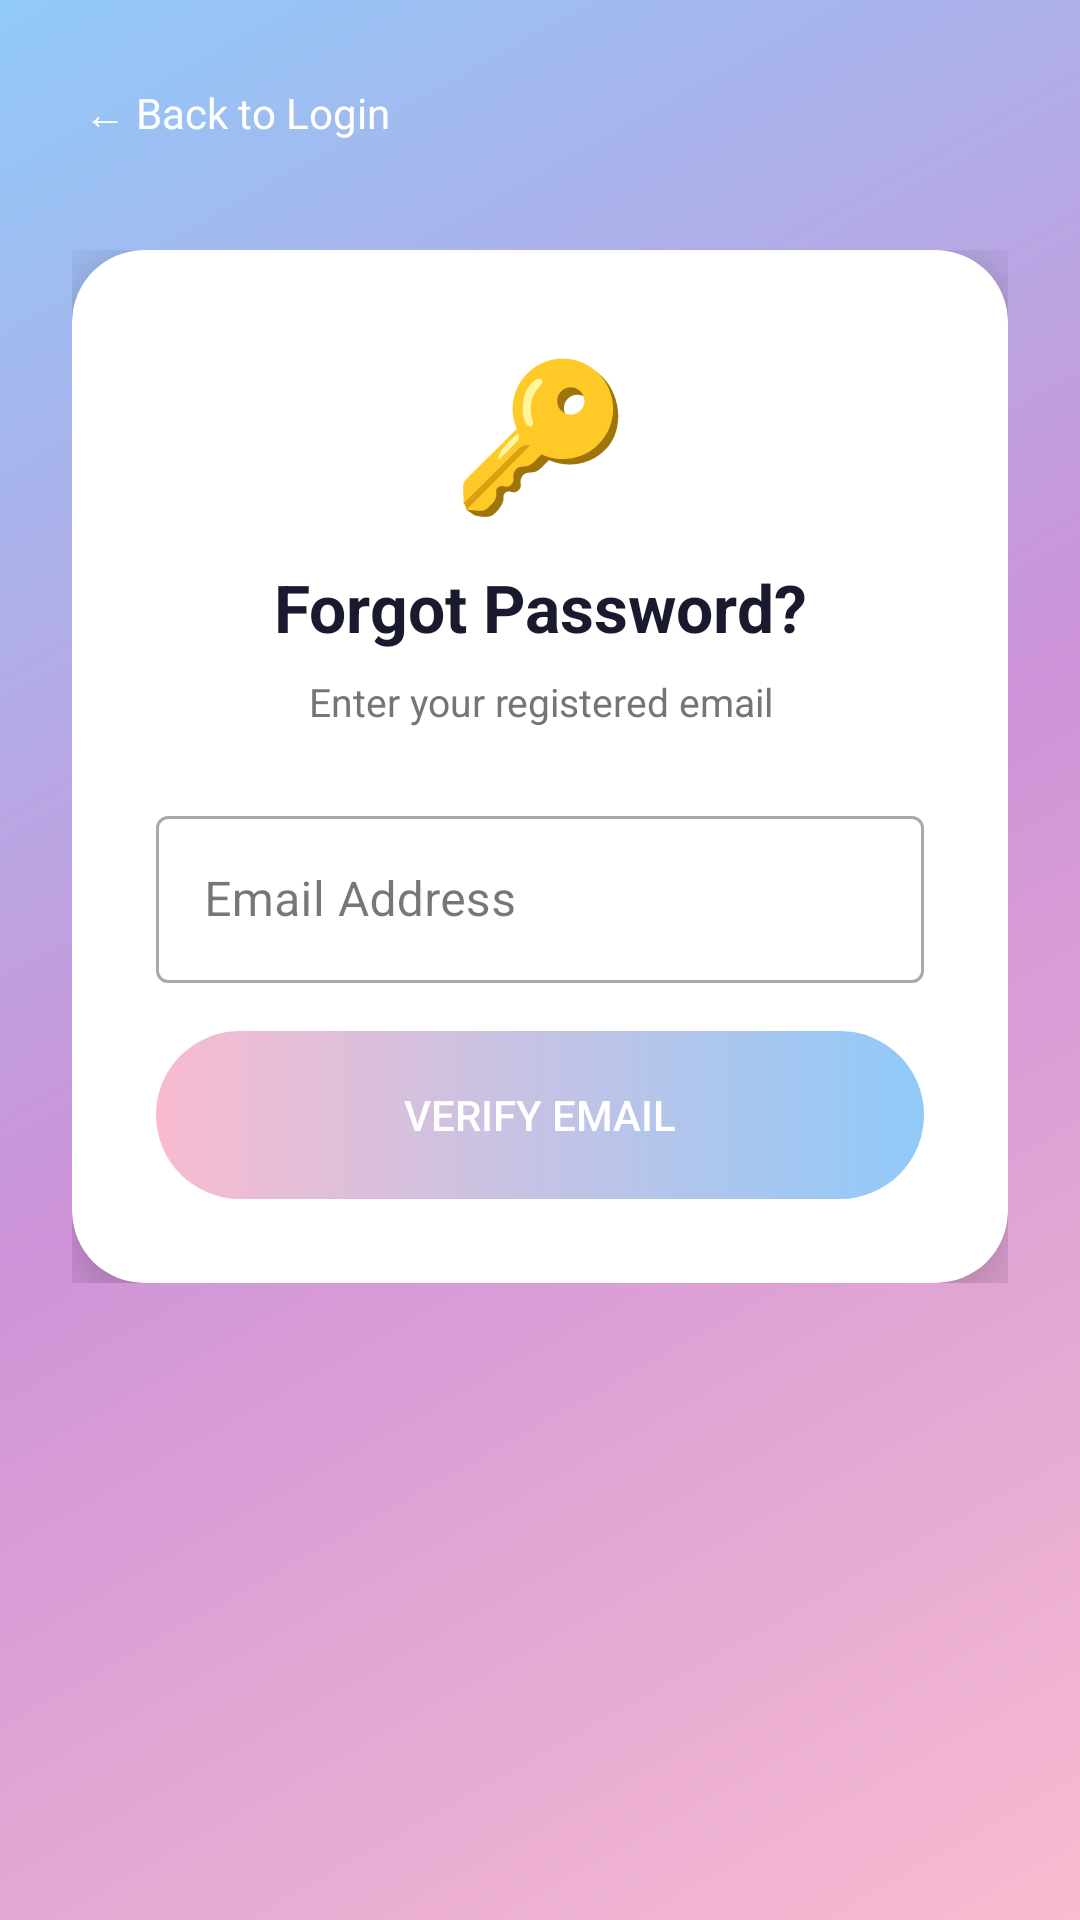

The Android layout XML behind this screen, and the referenced resources:
<!-- AndroidManifest.xml: application theme Theme.MediBloomAppV2 -->
<!-- res/layout/activity_forgot_password.xml -->
<?xml version="1.0" encoding="utf-8"?>
<ScrollView xmlns:android="http://schemas.android.com/apk/res/android"
    xmlns:app="http://schemas.android.com/apk/res-auto"
    android:layout_width="match_parent" android:layout_height="match_parent"
    android:background="@drawable/bg_splash" android:fillViewport="true">

    <LinearLayout android:layout_width="match_parent" android:layout_height="wrap_content"
        android:orientation="vertical" android:padding="24dp"
        android:paddingTop="64dp" android:paddingBottom="40dp">

        <TextView android:id="@+id/tv_back" android:layout_width="wrap_content"
            android:layout_height="wrap_content" android:text="← Back to Login"
            android:textColor="@color/white" android:textSize="14sp"
            android:padding="4dp" android:layout_marginBottom="32dp" />

        
        <LinearLayout android:id="@+id/step_email"
            android:layout_width="match_parent" android:layout_height="wrap_content"
            android:orientation="vertical">
            <androidx.cardview.widget.CardView android:layout_width="match_parent"
                android:layout_height="wrap_content" app:cardCornerRadius="24dp" app:cardElevation="16dp">
                <LinearLayout android:layout_width="match_parent" android:layout_height="wrap_content"
                    android:orientation="vertical" android:padding="28dp">
                    <TextView android:layout_width="match_parent" android:layout_height="wrap_content"
                        android:gravity="center" android:text="🔑" android:textSize="48sp"
                        android:layout_marginBottom="12dp"/>
                    <TextView android:layout_width="match_parent" android:layout_height="wrap_content"
                        android:gravity="center" android:text="Forgot Password?"
                        android:textSize="22sp" android:textStyle="bold"
                        android:textColor="@color/text_primary" android:layout_marginBottom="8dp" />
                    <TextView android:layout_width="match_parent" android:layout_height="wrap_content"
                        android:gravity="center" android:text="Enter your registered email"
                        android:textSize="13sp" android:textColor="@color/text_secondary"
                        android:layout_marginBottom="24dp" />
                    <com.google.android.material.textfield.TextInputLayout
                        android:layout_width="match_parent" android:layout_height="wrap_content"
                        android:layout_marginBottom="16dp" android:hint="Email Address"
                        style="@style/Widget.MaterialComponents.TextInputLayout.OutlinedBox">
                        <com.google.android.material.textfield.TextInputEditText
                            android:id="@+id/et_email" android:layout_width="match_parent"
                            android:layout_height="wrap_content" android:inputType="textEmailAddress" />
                    </com.google.android.material.textfield.TextInputLayout>
                    <com.google.android.material.progressindicator.CircularProgressIndicator
                        android:id="@+id/progress_indicator"
                        android:layout_width="wrap_content" android:layout_height="wrap_content"
                        android:layout_gravity="center" android:layout_marginBottom="8dp"
                        android:visibility="gone" app:indicatorColor="@color/primary_pink" />
                    <Button android:id="@+id/btn_send_reset"
                        android:layout_width="match_parent" android:layout_height="56dp"
                        android:text="Verify Email" android:textColor="@color/white"
                        android:background="@drawable/bg_button_gradient"
                        android:stateListAnimator="@null" />
                </LinearLayout>
            </androidx.cardview.widget.CardView>
        </LinearLayout>

        
        <LinearLayout android:id="@+id/step_reset"
            android:layout_width="match_parent" android:layout_height="wrap_content"
            android:orientation="vertical" android:visibility="gone">
            <androidx.cardview.widget.CardView android:layout_width="match_parent"
                android:layout_height="wrap_content" app:cardCornerRadius="24dp" app:cardElevation="16dp">
                <LinearLayout android:layout_width="match_parent" android:layout_height="wrap_content"
                    android:orientation="vertical" android:padding="28dp">
                    <TextView android:layout_width="match_parent" android:layout_height="wrap_content"
                        android:gravity="center" android:text="🔐" android:textSize="48sp"
                        android:layout_marginBottom="12dp"/>
                    <TextView android:layout_width="match_parent" android:layout_height="wrap_content"
                        android:gravity="center" android:text="Set New Password"
                        android:textSize="22sp" android:textStyle="bold"
                        android:textColor="@color/text_primary" android:layout_marginBottom="8dp" />
                    <TextView android:layout_width="match_parent" android:layout_height="wrap_content"
                        android:gravity="center" android:text="Choose a strong new password"
                        android:textSize="13sp" android:textColor="@color/text_secondary"
                        android:layout_marginBottom="24dp" />
                    <com.google.android.material.textfield.TextInputLayout
                        android:layout_width="match_parent" android:layout_height="wrap_content"
                        android:layout_marginBottom="12dp" android:hint="New Password"
                        app:endIconMode="password_toggle"
                        style="@style/Widget.MaterialComponents.TextInputLayout.OutlinedBox">
                        <com.google.android.material.textfield.TextInputEditText
                            android:id="@+id/et_new_password" android:layout_width="match_parent"
                            android:layout_height="wrap_content" android:inputType="textPassword" />
                    </com.google.android.material.textfield.TextInputLayout>
                    <com.google.android.material.textfield.TextInputLayout
                        android:layout_width="match_parent" android:layout_height="wrap_content"
                        android:layout_marginBottom="16dp" android:hint="Confirm New Password"
                        app:endIconMode="password_toggle"
                        style="@style/Widget.MaterialComponents.TextInputLayout.OutlinedBox">
                        <com.google.android.material.textfield.TextInputEditText
                            android:id="@+id/et_confirm_password" android:layout_width="match_parent"
                            android:layout_height="wrap_content" android:inputType="textPassword" />
                    </com.google.android.material.textfield.TextInputLayout>
                    <Button android:id="@+id/btn_reset_password"
                        android:layout_width="match_parent" android:layout_height="56dp"
                        android:text="Reset Password" android:textColor="@color/white"
                        android:background="@drawable/bg_button_gradient"
                        android:stateListAnimator="@null" />
                </LinearLayout>
            </androidx.cardview.widget.CardView>
        </LinearLayout>

        
        <LinearLayout android:id="@+id/step_success"
            android:layout_width="match_parent" android:layout_height="wrap_content"
            android:orientation="vertical" android:visibility="gone">
            <androidx.cardview.widget.CardView android:layout_width="match_parent"
                android:layout_height="wrap_content" app:cardCornerRadius="24dp" app:cardElevation="16dp">
                <LinearLayout android:layout_width="match_parent" android:layout_height="wrap_content"
                    android:orientation="vertical" android:padding="28dp" android:gravity="center">
                    <TextView android:layout_width="wrap_content" android:layout_height="wrap_content"
                        android:text="✅" android:textSize="64sp" android:layout_marginBottom="16dp" />
                    <TextView android:layout_width="match_parent" android:layout_height="wrap_content"
                        android:gravity="center" android:text="Password Reset!"
                        android:textSize="22sp" android:textStyle="bold"
                        android:textColor="@color/text_primary" android:layout_marginBottom="8dp" />
                    <TextView android:layout_width="match_parent" android:layout_height="wrap_content"
                        android:gravity="center"
                        android:text="Your password has been updated. You can now log in with your new password."
                        android:textSize="14sp" android:textColor="@color/text_secondary"
                        android:layout_marginBottom="24dp" />
                    <Button android:id="@+id/btn_back_to_login"
                        android:layout_width="match_parent" android:layout_height="56dp"
                        android:text="Back to Login" android:textColor="@color/white"
                        android:background="@drawable/bg_button_gradient"
                        android:stateListAnimator="@null" />
                </LinearLayout>
            </androidx.cardview.widget.CardView>
        </LinearLayout>

    </LinearLayout>
</ScrollView>
<!-- resources referenced by this layout -->
<resources>
  <color name="primary_pink">#F8BBD0</color>
  <color name="text_primary">#1A1A2E</color>
  <color name="text_secondary">#757575</color>
  <color name="white">#FFFFFF</color>
  <!-- drawable bg_button_gradient (drawable) -->
  <?xml version="1.0" encoding="utf-8"?>
  <shape xmlns:android="http://schemas.android.com/apk/res/android"
      android:shape="rectangle">
      <gradient
          android:startColor="#F8BBD0"
          android:endColor="#90CAF9"
          android:type="linear"
          android:angle="0" />
      <corners android:radius="50dp" />
  </shape>
  <!-- drawable bg_splash (drawable) -->
  <?xml version="1.0" encoding="utf-8"?>
  <shape xmlns:android="http://schemas.android.com/apk/res/android"
      android:shape="rectangle">
      <gradient
          android:startColor="#F8BBD0"
          android:centerColor="#CE93D8"
          android:endColor="#90CAF9"
          android:type="linear"
          android:angle="135" />
  </shape>
  <style name="Theme.MediBloomAppV2" parent="Theme.Material3.DayNight.NoActionBar">
          <item name="colorPrimary">@color/primary_pink</item>
          <item name="colorPrimaryVariant">@color/primary_pink_dark</item>
          <item name="colorOnPrimary">@color/white</item>
          <item name="colorSecondary">@color/primary_blue</item>
          <item name="colorOnSecondary">@color/white</item>
          <item name="android:colorBackground">@color/background</item>
          <item name="android:windowBackground">@color/background</item>
          <item name="android:statusBarColor">@android:color/transparent</item>
          <item name="android:windowLightStatusBar">true</item>
      </style>
  <color name="primary_pink_dark">#F48FB1</color>
  <color name="primary_blue">#90CAF9</color>
  <color name="background">#F9F5FF</color>
</resources>
